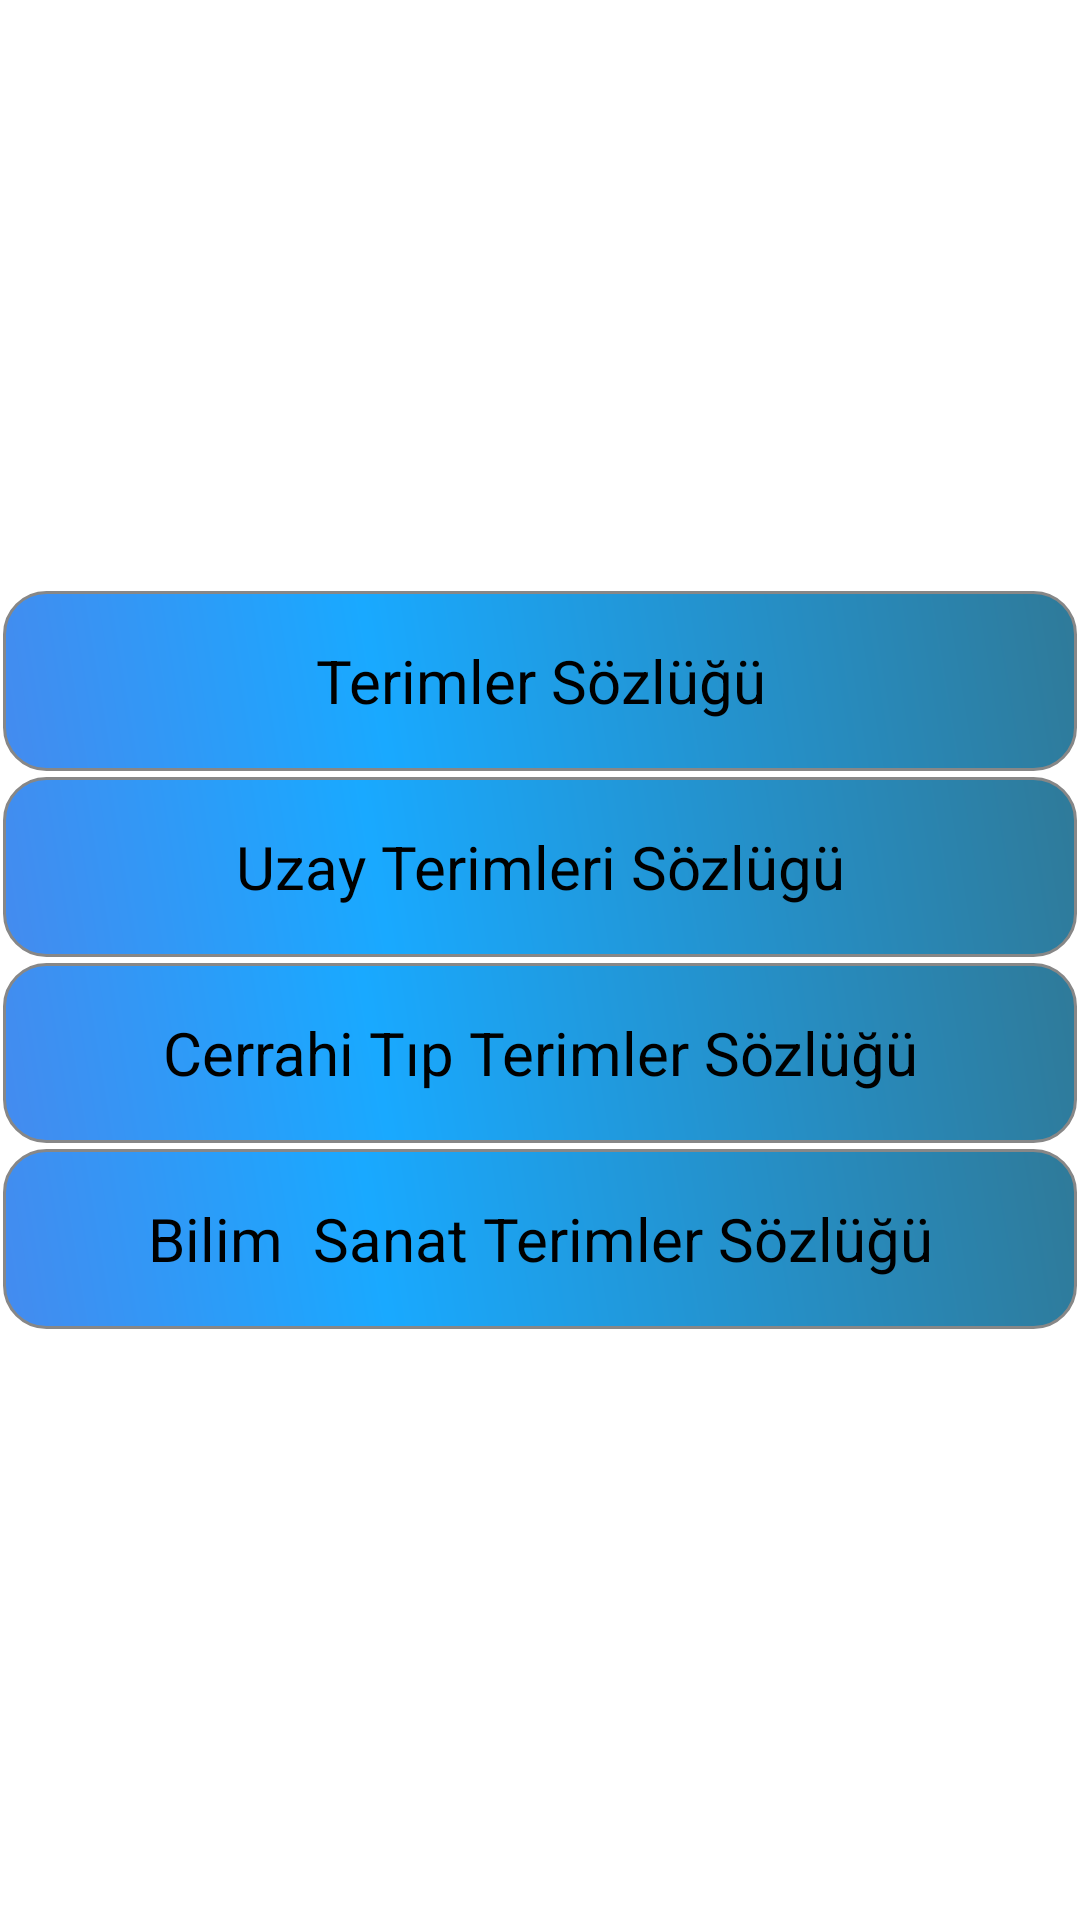

Write the Android layout XML for this screen, with the resource values it uses.
<!-- AndroidManifest.xml: application theme AppTheme -->
<!-- res/layout/terimler.xml -->
<LinearLayout xmlns:android="http://schemas.android.com/apk/res/android"
    android:layout_width="match_parent"
    android:layout_height="match_parent"
    android:orientation="vertical"
    android:gravity="center_horizontal|center_vertical"
    android:background="@drawable/ress5">



            <Button
                android:layout_gravity="center"
                android:layout_margin="1dp"
                android:layout_width="fill_parent"
                android:layout_height="60dp"
                android:background="@drawable/buttonshape"
                android:textColor="#000000"
                android:textSize="20dp"
                android:text="Terimler Sözlüğü"
                android:id="@+id/button5" />

            <Button
                android:layout_gravity="center"
                android:layout_margin="1dp"
                android:layout_width="fill_parent"
                android:layout_height="60dp"
                android:background="@drawable/buttonshape"
                android:textColor="#000000"
                android:textSize="20dp"
                android:text="Uzay Terimleri Sözlügü"
                android:id="@+id/button6" />

            <Button
                android:layout_gravity="center"
                android:layout_margin="1dp"
                android:layout_width="fill_parent"
                android:layout_height="60dp"
                android:background="@drawable/buttonshape"
                android:textColor="#000000"
                android:textSize="20dp"
                android:text="Cerrahi Tıp Terimler Sözlüğü"
                android:id="@+id/button7" />

            <Button
                android:layout_gravity="center"
                android:layout_margin="1dp"
                android:layout_width="fill_parent"
                android:layout_height="60dp"
                android:background="@drawable/buttonshape"
                android:textColor="#000000"
                android:textSize="20dp"
                android:text="Bilim  Sanat Terimler Sözlüğü"
                android:id="@+id/button8"
                />

</LinearLayout>
<!-- resources referenced by this layout -->
<resources>
  <!-- drawable buttonshape (drawable) -->
  <?xml version="1.0" encoding="utf-8"?>
  <shape xmlns:android="http://schemas.android.com/apk/res/android" android:shape="rectangle" >
      <corners
          android:radius="14dp"
          />
      <gradient
          android:angle="45"
          android:centerX="35%"
          android:centerColor="#ff19a9ff"
          android:startColor="#ff448bef"
          android:endColor="#ff2f7a99"
          android:type="linear"
          />
      <padding
          android:left="0dp"
          android:top="0dp"
          android:right="0dp"
          android:bottom="0dp"
          />
      <stroke
          android:width="1dp"
          android:color="#878787"
          />
  </shape>
  <style name="AppTheme" parent="@android:style/Theme.Holo.Light">
          
  
          <item name="colorPrimary">@color/colorPrimary</item>
          <item name="colorPrimaryDark">@color/colorPrimaryDark</item>
          <item name="colorAccent">@color/colorAccent</item>
      </style>
  <!-- not gathered from this repository: default colours our renderer supplied (Android Studio template values) -->
  <color name="colorPrimary">#FF6200EE</color>
  <color name="colorPrimaryDark">#FF3700B3</color>
  <color name="colorAccent">#FF03DAC5</color>
</resources>
